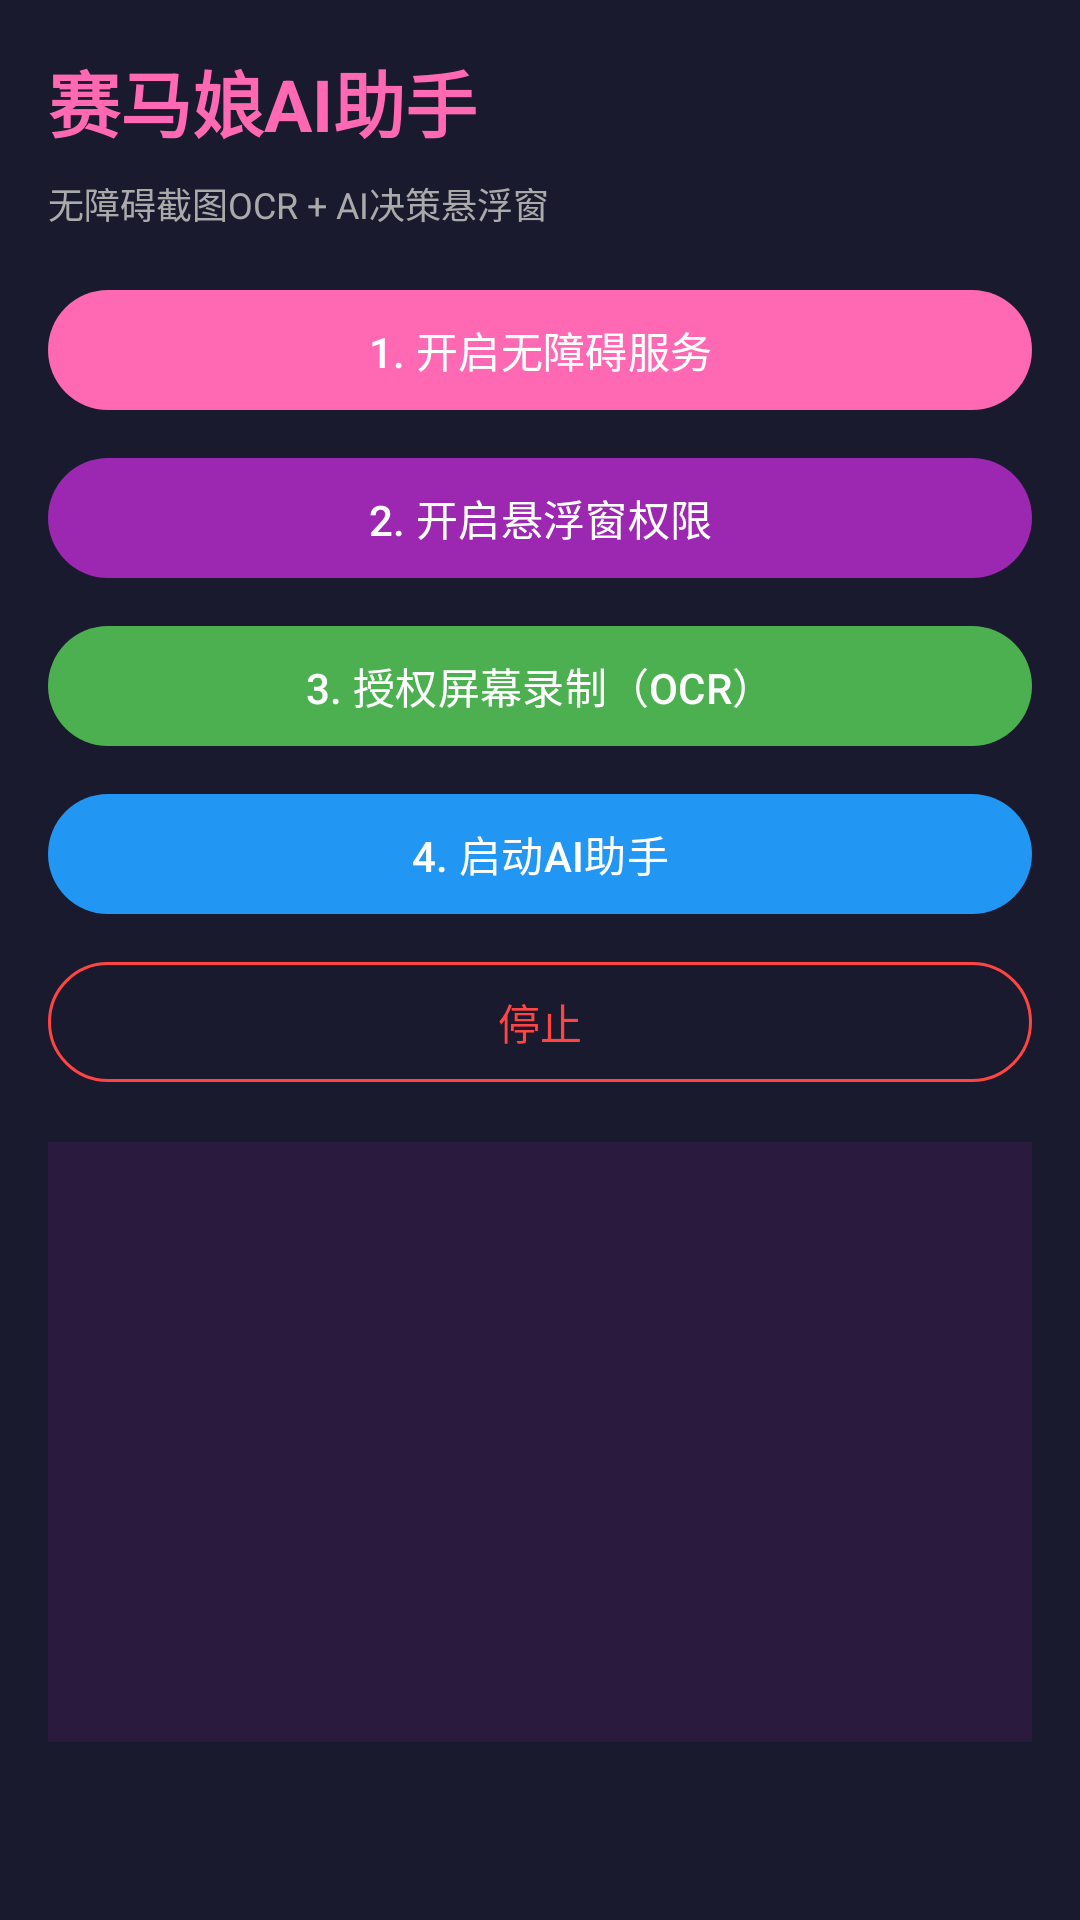

This screen was rendered from an Android layout file. Write that file and the resources it references.
<!-- AndroidManifest.xml: activity theme Theme.UmaAi -->
<!-- res/layout/activity_main.xml -->
<?xml version="1.0" encoding="utf-8"?>
<LinearLayout xmlns:android="http://schemas.android.com/apk/res/android"
    xmlns:app="http://schemas.android.com/apk/res-auto"
    android:layout_width="match_parent"
    android:layout_height="match_parent"
    android:orientation="vertical"
    android:padding="16dp"
    android:background="#1a1a2e">

    <TextView
        android:layout_width="wrap_content"
        android:layout_height="wrap_content"
        android:text="赛马娘AI助手"
        android:textColor="#FF69B4"
        android:textSize="24sp"
        android:textStyle="bold"
        android:layout_marginBottom="8dp" />

    <TextView
        android:layout_width="wrap_content"
        android:layout_height="wrap_content"
        android:text="无障碍截图OCR + AI决策悬浮窗"
        android:textColor="#AAAAAA"
        android:textSize="12sp"
        android:layout_marginBottom="16dp" />

    <com.google.android.material.button.MaterialButton
        android:id="@+id/btnAccessibility"
        android:layout_width="match_parent"
        android:layout_height="wrap_content"
        android:text="1. 开启无障碍服务"
        android:textColor="#FFFFFF"
        app:backgroundTint="#FF69B4"
        android:layout_marginBottom="8dp" />

    <com.google.android.material.button.MaterialButton
        android:id="@+id/btnOverlay"
        android:layout_width="match_parent"
        android:layout_height="wrap_content"
        android:text="2. 开启悬浮窗权限"
        android:textColor="#FFFFFF"
        app:backgroundTint="#9C27B0"
        android:layout_marginBottom="8dp" />

    <com.google.android.material.button.MaterialButton
        android:id="@+id/btnScreenshot"
        android:layout_width="match_parent"
        android:layout_height="wrap_content"
        android:text="3. 授权屏幕录制（OCR）"
        android:textColor="#FFFFFF"
        app:backgroundTint="#4CAF50"
        android:layout_marginBottom="8dp" />

    <com.google.android.material.button.MaterialButton
        android:id="@+id/btnStart"
        android:layout_width="match_parent"
        android:layout_height="wrap_content"
        android:text="4. 启动AI助手"
        android:textColor="#FFFFFF"
        app:backgroundTint="#2196F3"
        android:layout_marginBottom="8dp" />

    <com.google.android.material.button.MaterialButton
        android:id="@+id/btnStop"
        android:layout_width="match_parent"
        android:layout_height="wrap_content"
        android:text="停止"
        style="@style/Widget.Material3.Button.OutlinedButton"
        android:textColor="#FF4444"
        app:strokeColor="#FF4444"
        android:layout_marginBottom="16dp" />

    <com.google.android.material.textview.MaterialTextView
        android:id="@+id/tvStatus"
        android:layout_width="match_parent"
        android:layout_height="wrap_content"
        android:textColor="#CCCCCC"
        android:textSize="12sp"
        android:lineSpacingMultiplier="1.3"
        android:background="#2a1a3e"
        android:padding="12dp"
        android:minHeight="200dp" />

</LinearLayout>
<!-- resources referenced by this layout -->
<resources>
  <style name="Theme.UmaAi" parent="Theme.Material3.Dark.NoActionBar">
          <item name="colorPrimary">#FF69B4</item>
          <item name="colorPrimaryDark">#2a1a3e</item>
          <item name="colorAccent">#FF69B4</item>
          <item name="android:windowBackground">#1a1a2e</item>
          <item name="android:statusBarColor">#2a1a3e</item>
          <item name="android:navigationBarColor">#1a1a2e</item>
      </style>
</resources>
